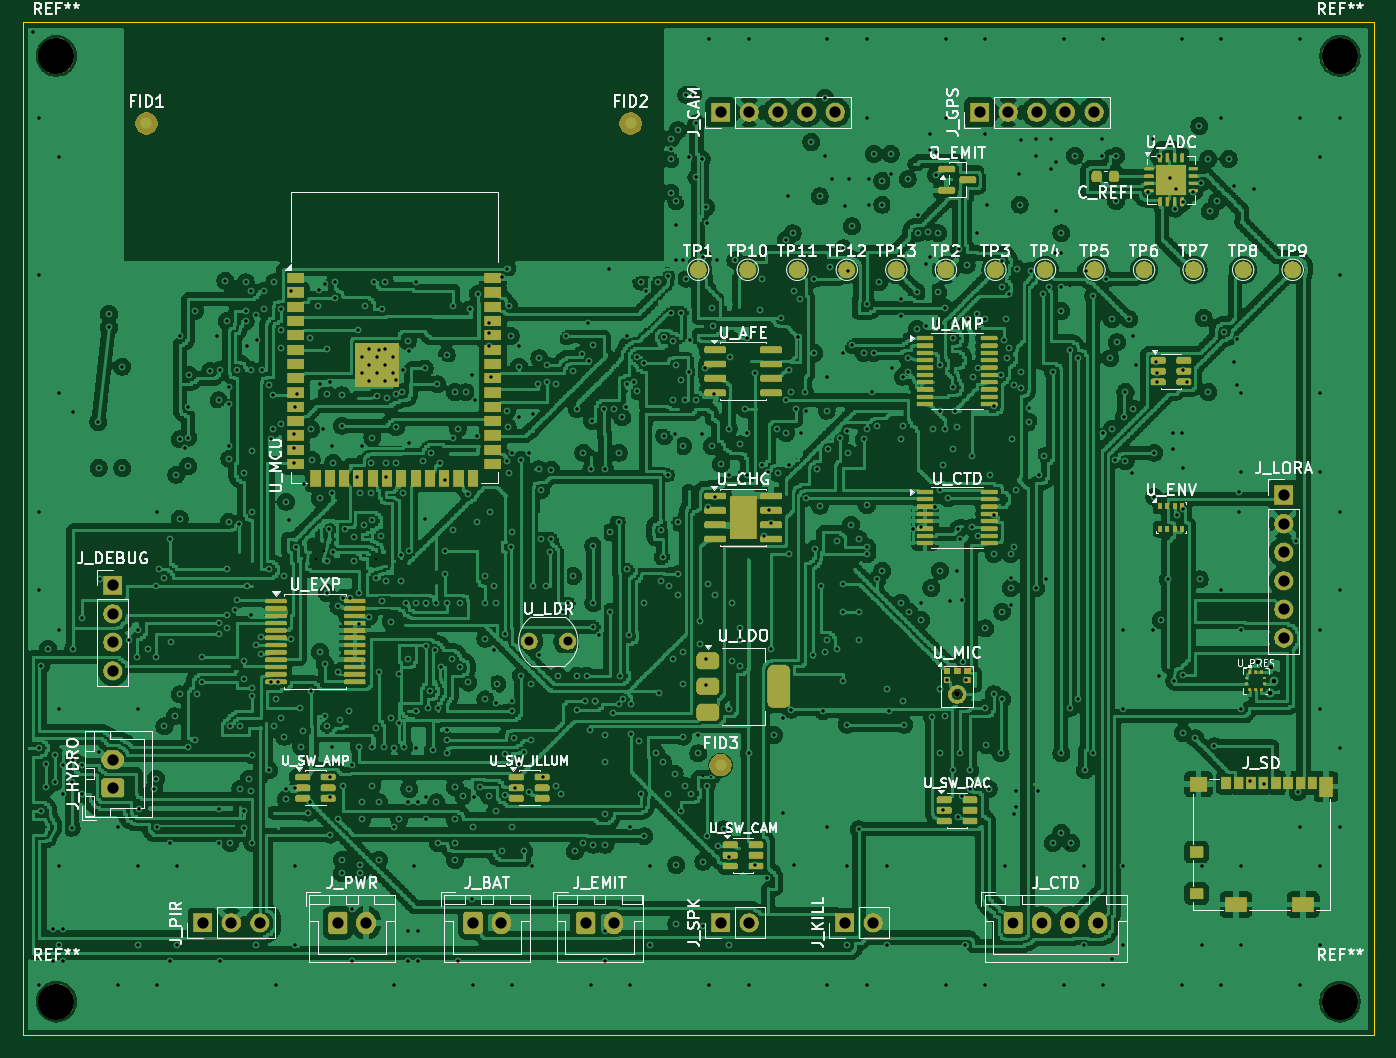
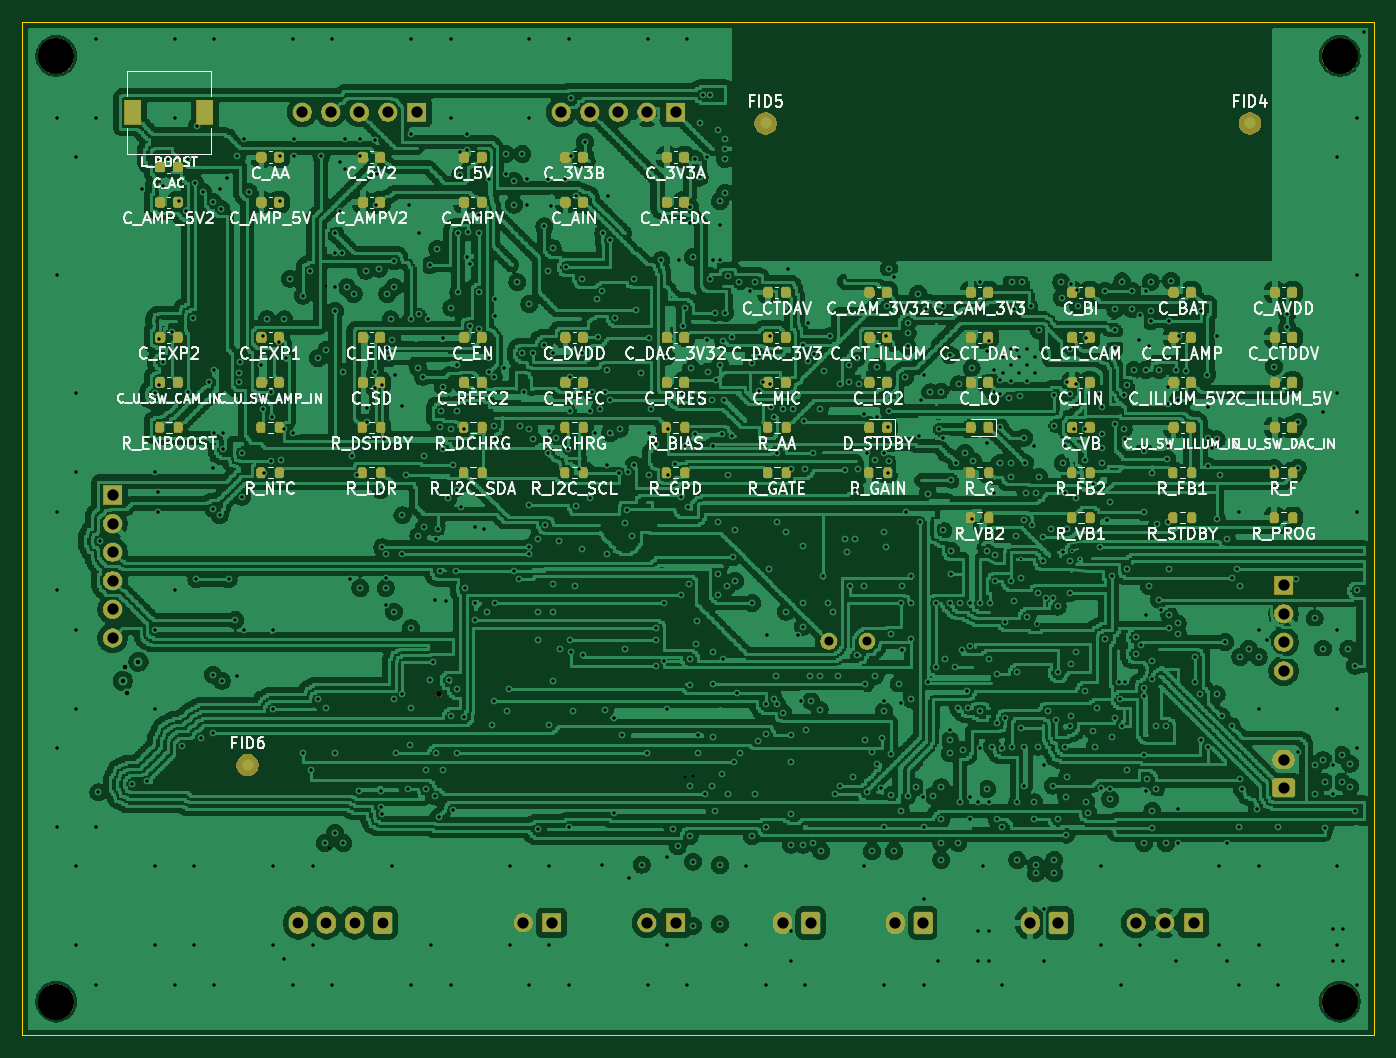
Circuit board: 14 layer files. Board 120.0 x 90.0 mm.
- bottom_copper: ecocell-ocean-B_Cu.gbl (1877661 bytes)
- bottom_mask: ecocell-ocean-B_Mask.gbs (113509 bytes)
- paste: ecocell-ocean-B_Paste.gbp (7268 bytes)
- bottom_silk: ecocell-ocean-B_Silkscreen.gbo (291315 bytes)
- outline: ecocell-ocean-Edge_Cuts.gm1 (666 bytes)
- top_copper: ecocell-ocean-F_Cu.gtl (1772748 bytes)
- top_mask: ecocell-ocean-F_Mask.gts (139097 bytes)
- paste: ecocell-ocean-F_Paste.gtp (11165 bytes)
- top_silk: ecocell-ocean-F_Silkscreen.gto (238603 bytes)
- drill: ecocell-ocean-NPTH.drl (451 bytes)
- drill: ecocell-ocean-PTH.drl (14517 bytes)
- drill: ecocell-ocean-front-in1.drl (333 bytes)
- drill: ecocell-ocean-in1-in2.drl (359 bytes)
- drill: ecocell-ocean-in2-back.drl (357 bytes)

=== bottom_copper: ecocell-ocean-B_Cu.gbl (1877661 bytes, source omitted) ===
=== bottom_mask: ecocell-ocean-B_Mask.gbs (113509 bytes, source omitted) ===
=== paste: ecocell-ocean-B_Paste.gbp (7268 bytes, source omitted) ===
=== bottom_silk: ecocell-ocean-B_Silkscreen.gbo (291315 bytes, source omitted) ===
=== outline: ecocell-ocean-Edge_Cuts.gm1 ===
G04 #@! TF.GenerationSoftware,KiCad,Pcbnew,10.0.8*
G04 #@! TF.CreationDate,2026-11-16T13:51:23-07:00*
G04 #@! TF.ProjectId,ecocell-ocean,65636f63-656c-46c2-9d6f-6365616e2e6b,rev?*
G04 #@! TF.SameCoordinates,Original*
G04 #@! TF.FileFunction,Profile,NP*
%FSLAX46Y46*%
G04 Gerber Fmt 4.6, Leading zero omitted, Abs format (unit mm)*
G04 Created by KiCad (PCBNEW 10.0.8) date 2026-11-16 13:51:23*
%MOMM*%
%LPD*%
G01*
G04 APERTURE LIST*
G04 #@! TA.AperFunction,Profile*
%ADD10C,0.050000*%
G04 #@! TD*
G04 APERTURE END LIST*
D10*
X0Y0D02*
X120000000Y0D01*
X0Y-90000000D02*
X0Y0D01*
X120000000Y0D02*
X120000000Y-90000000D01*
X120000000Y-90000000D02*
X0Y-90000000D01*
M02*

=== top_copper: ecocell-ocean-F_Cu.gtl (1772748 bytes, source omitted) ===
=== top_mask: ecocell-ocean-F_Mask.gts (139097 bytes, source omitted) ===
=== paste: ecocell-ocean-F_Paste.gtp (11165 bytes, source omitted) ===
=== top_silk: ecocell-ocean-F_Silkscreen.gto (238603 bytes, source omitted) ===
=== drill: ecocell-ocean-NPTH.drl ===
M48
; DRILL file KiCad 10.0.8 date 2026-11-16T13:51:24
; FORMAT={-:-/ absolute / metric / decimal}
; #@! TF.CreationDate,2026-11-16T13:51:24-07:00
; #@! TF.GenerationSoftware,Kicad,Pcbnew,10.0.8
; #@! TF.FileFunction,NonPlated,1,4,NPTH
FMAT,2
METRIC
; #@! TA.AperFunction,NonPlated,NPTH,ComponentDrill
T1C0.500
; #@! TA.AperFunction,NonPlated,NPTH,ComponentDrill
T2C3.200
%
G90
G05
T1
X83.0Y-59.71
T2
X3.0Y-3.0
X3.0Y-87.0
X117.0Y-3.0
X117.0Y-87.0
M30

=== drill: ecocell-ocean-PTH.drl (14517 bytes, source omitted) ===
=== drill: ecocell-ocean-front-in1.drl ===
M48
; DRILL file KiCad 10.0.8 date 2026-11-16T13:51:24
; FORMAT={-:-/ absolute / metric / decimal}
; #@! TF.CreationDate,2026-11-16T13:51:24-07:00
; #@! TF.GenerationSoftware,Kicad,Pcbnew,10.0.8
; #@! TF.FileFunction,Plated,1,2,Blind
FMAT,2
METRIC
; #@! TA.AperFunction,Plated,Buried,ViaDrill
T1C0.200
%
G90
G05
T1
X61.15Y-67.05
M30

=== drill: ecocell-ocean-in1-in2.drl ===
M48
; DRILL file KiCad 10.0.8 date 2026-11-16T13:51:24
; FORMAT={-:-/ absolute / metric / decimal}
; #@! TF.CreationDate,2026-11-16T13:51:24-07:00
; #@! TF.GenerationSoftware,Kicad,Pcbnew,10.0.8
; #@! TF.FileFunction,Plated,2,3,Buried
FMAT,2
METRIC
; #@! TA.AperFunction,Plated,Buried,ViaDrill
T1C0.200
%
G90
G05
T1
X60.45Y-66.95
X92.8Y-73.35
X93.0Y-23.4
M30

=== drill: ecocell-ocean-in2-back.drl ===
M48
; DRILL file KiCad 10.0.8 date 2026-11-16T13:51:24
; FORMAT={-:-/ absolute / metric / decimal}
; #@! TF.CreationDate,2026-11-16T13:51:24-07:00
; #@! TF.GenerationSoftware,Kicad,Pcbnew,10.0.8
; #@! TF.FileFunction,Plated,3,4,Blind
FMAT,2
METRIC
; #@! TA.AperFunction,Plated,Buried,ViaDrill
T1C0.200
%
G90
G05
T1
X26.1Y-47.7
X26.75Y-47.0
X31.35Y-47.7
M30
